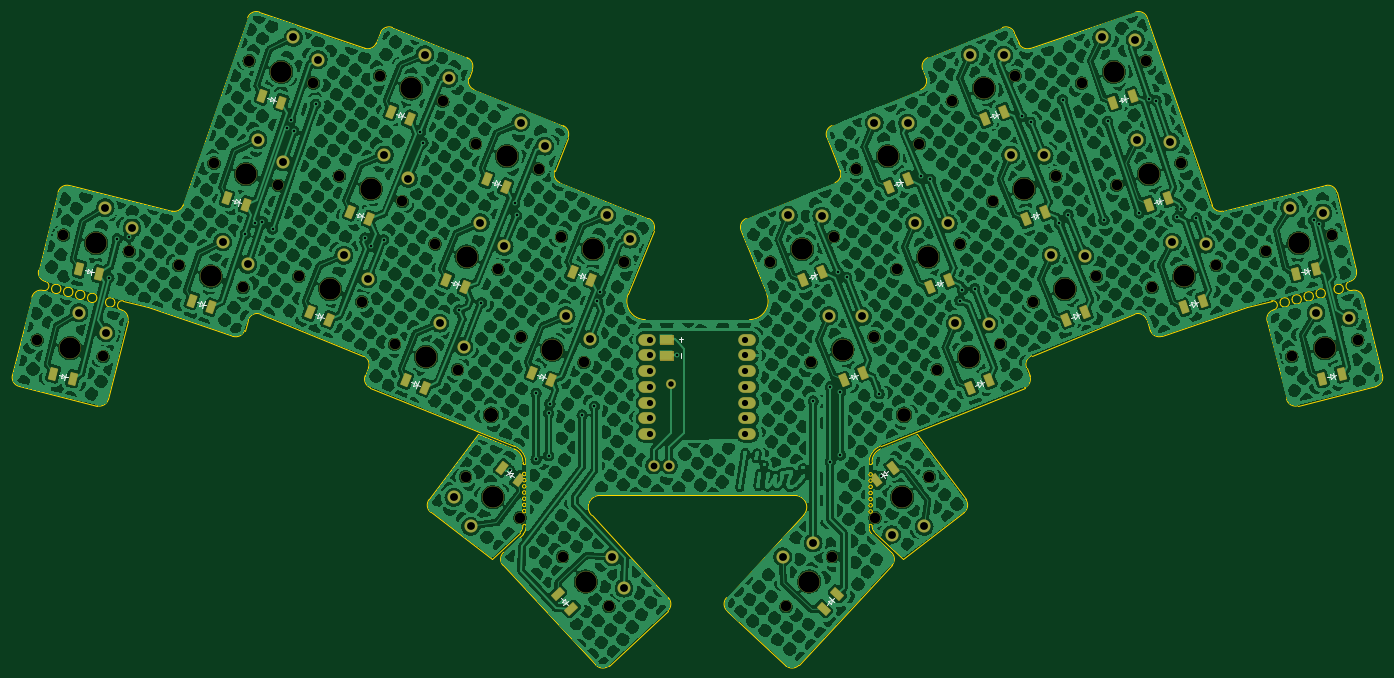
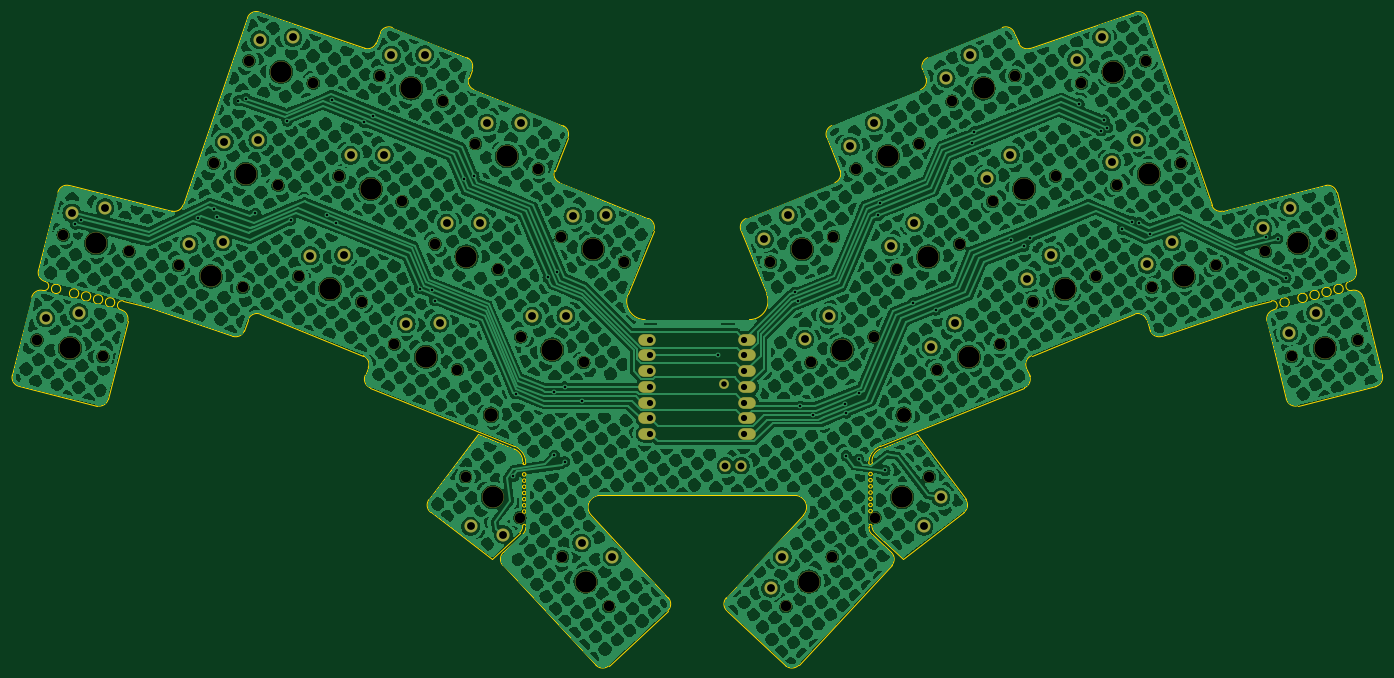
Circuit board: 11 layer files. Board 221.7 x 105.7 mm.
- bottom_copper: iiwi-B_Cu.gbr (1721037 bytes)
- bottom_mask: iiwi-B_Mask.gbr (6437 bytes)
- paste: iiwi-B_Paste.gbr (460 bytes)
- bottom_silk: iiwi-B_Silkscreen.gbr (461 bytes)
- outline: iiwi-Edge_Cuts.gbr (12835 bytes)
- top_copper: iiwi-F_Cu.gbr (1899803 bytes)
- top_mask: iiwi-F_Mask.gbr (11143 bytes)
- paste: iiwi-F_Paste.gbr (4859 bytes)
- top_silk: iiwi-F_Silkscreen.gbr (11860 bytes)
- drill: iiwi-NPTH.drl (1949 bytes)
- drill: iiwi-PTH.drl (2747 bytes)

=== bottom_copper: iiwi-B_Cu.gbr (1721037 bytes, source omitted) ===
=== bottom_mask: iiwi-B_Mask.gbr (6437 bytes, source omitted) ===
=== paste: iiwi-B_Paste.gbr ===
%TF.GenerationSoftware,KiCad,Pcbnew,8.0.9-1.fc41*%
%TF.CreationDate,2025-03-23T19:42:43+11:00*%
%TF.ProjectId,iiwi,69697769-2e6b-4696-9361-645f70636258,0.1*%
%TF.SameCoordinates,Original*%
%TF.FileFunction,Paste,Bot*%
%TF.FilePolarity,Positive*%
%FSLAX46Y46*%
G04 Gerber Fmt 4.6, Leading zero omitted, Abs format (unit mm)*
G04 Created by KiCad (PCBNEW 8.0.9-1.fc41) date 2025-03-23 19:42:43*
%MOMM*%
%LPD*%
G01*
G04 APERTURE LIST*
G04 APERTURE END LIST*
M02*

=== bottom_silk: iiwi-B_Silkscreen.gbr ===
%TF.GenerationSoftware,KiCad,Pcbnew,8.0.9-1.fc41*%
%TF.CreationDate,2025-03-23T19:42:44+11:00*%
%TF.ProjectId,iiwi,69697769-2e6b-4696-9361-645f70636258,0.1*%
%TF.SameCoordinates,Original*%
%TF.FileFunction,Legend,Bot*%
%TF.FilePolarity,Positive*%
%FSLAX46Y46*%
G04 Gerber Fmt 4.6, Leading zero omitted, Abs format (unit mm)*
G04 Created by KiCad (PCBNEW 8.0.9-1.fc41) date 2025-03-23 19:42:44*
%MOMM*%
%LPD*%
G01*
G04 APERTURE LIST*
G04 APERTURE END LIST*
M02*

=== outline: iiwi-Edge_Cuts.gbr (12835 bytes, source omitted) ===
=== top_copper: iiwi-F_Cu.gbr (1899803 bytes, source omitted) ===
=== top_mask: iiwi-F_Mask.gbr (11143 bytes, source omitted) ===
=== paste: iiwi-F_Paste.gbr (4859 bytes, source withheld) ===
=== top_silk: iiwi-F_Silkscreen.gbr (11860 bytes, source omitted) ===
=== drill: iiwi-NPTH.drl ===
M48
; DRILL file {KiCad 8.0.9-1.fc41} date 2025-03-23T19:42:30+1100
; FORMAT={-:-/ absolute / inch / decimal}
; #@! TF.CreationDate,2025-03-23T19:42:30+11:00
; #@! TF.GenerationSoftware,Kicad,Pcbnew,8.0.9-1.fc41
; #@! TF.FileFunction,NonPlated,1,2,NPTH
FMAT,2
INCH
; #@! TA.AperFunction,NonPlated,NPTH,ComponentDrill
T1C0.0670
; #@! TA.AperFunction,NonPlated,NPTH,ComponentDrill
T2C0.0866
; #@! TA.AperFunction,NonPlated,NPTH,ComponentDrill
T3C0.1350
%
G90
G05
T1
X2.5766Y-5.3586
X2.7433Y-4.6901
X2.9969Y-5.4634
X3.1635Y-4.7949
X3.4784Y-4.8837
X3.7027Y-4.2323
X3.8879Y-5.0247
X3.927Y-3.5808
X4.1122Y-4.3733
X4.2425Y-4.9531
X4.3365Y-3.7218
X4.5006Y-4.3143
X4.6441Y-5.1154
X4.7587Y-3.6755
X4.8533Y-5.3857
X4.9022Y-4.4765
X5.1114Y-4.7469
X5.1603Y-3.8377
X5.2549Y-5.5479
X5.3056Y-6.2298
X5.3695Y-4.1081
X5.513Y-4.9091
X5.6514Y-6.4904
X5.6577Y-5.3391
X5.771Y-4.2703
X5.9158Y-4.7003
X5.923Y-6.7393
X6.0592Y-5.5013
X6.2183Y-7.056
X6.3173Y-4.8625
X7.2475Y-4.8625
X7.3466Y-7.056
X7.5057Y-5.5013
X7.642Y-6.7393
X7.649Y-4.7002
X7.7941Y-4.2704
X7.9072Y-5.3391
X7.913Y-6.4904
X8.052Y-4.9091
X8.1957Y-4.1082
X8.2589Y-6.2297
X8.3101Y-5.5479
X8.4046Y-3.8376
X8.4535Y-4.7469
X8.6628Y-4.4765
X8.7116Y-5.3857
X8.8061Y-3.6754
X8.9209Y-5.1154
X9.0643Y-4.3143
X9.2288Y-3.7221
X9.3224Y-4.9531
X9.4525Y-4.373
X9.6383Y-3.5811
X9.6771Y-5.0247
X9.862Y-4.232
X10.0865Y-4.8837
X10.4014Y-4.7949
X10.5681Y-5.4634
X10.8216Y-4.6901
X10.9883Y-5.3586
T2
X5.4677Y-5.8356
X5.4677Y-5.8356
X8.0972Y-5.8356
T3
X2.7868Y-5.411
X2.9534Y-4.7425
X3.6831Y-4.9542
X3.9074Y-4.3028
X4.1317Y-3.6513
X4.4433Y-5.0342
X4.7014Y-4.3954
X4.9595Y-3.7566
X5.0541Y-5.4668
X5.3122Y-4.828
X5.4785Y-6.3601
X5.5703Y-4.1892
X5.8584Y-5.4202
X6.0706Y-6.8976
X6.1165Y-4.7814
X7.4482Y-4.7813
X7.4943Y-6.8976
X7.7065Y-5.4202
X7.9949Y-4.1893
X8.086Y-6.36
X8.2527Y-4.828
X8.5108Y-5.4668
X8.6054Y-3.7565
X8.8635Y-4.3954
X9.1216Y-5.0342
X9.4335Y-3.6516
X9.6572Y-4.3025
X9.8818Y-4.9542
X10.6115Y-4.7425
X10.7782Y-5.411
M30

=== drill: iiwi-PTH.drl ===
M48
; DRILL file {KiCad 8.0.9-1.fc41} date 2025-03-23T19:42:30+1100
; FORMAT={-:-/ absolute / inch / decimal}
; #@! TF.CreationDate,2025-03-23T19:42:30+11:00
; #@! TF.GenerationSoftware,Kicad,Pcbnew,8.0.9-1.fc41
; #@! TF.FileFunction,Plated,1,2,PTH
FMAT,2
INCH
; #@! TA.AperFunction,Plated,PTH,ViaDrill
T1C0.0157
; #@! TA.AperFunction,Plated,PTH,ComponentDrill
T2C0.0354
; #@! TA.AperFunction,Plated,PTH,ComponentDrill
T3C0.0394
; #@! TA.AperFunction,Plated,PTH,ComponentDrill
T4C0.0430
; #@! TA.AperFunction,Plated,PTH,ComponentDrill
T5C0.0500
%
G90
G05
T1
X3.0335Y-4.9629
X3.0864Y-4.7144
X3.163Y-4.7031
X3.9015Y-4.6828
X3.9667Y-4.6121
X4.0116Y-4.6048
X4.0758Y-4.6528
X4.1701Y-4.0067
X4.1921Y-3.9573
X4.2113Y-4.0267
X4.3502Y-3.8559
X4.6649Y-4.7087
X4.702Y-4.7617
X4.7829Y-4.7199
X5.0178Y-4.0318
X5.0336Y-4.1014
X5.2635Y-5.1681
X5.4062Y-5.1214
X5.5874Y-6.1902
X5.6184Y-4.489
X5.6308Y-4.5649
X5.7542Y-6.119
X5.7542Y-5.6981
X5.8341Y-5.8237
X5.8341Y-6.0962
X5.8424Y-5.7645
X6.0479Y-5.8373
X6.1261Y-5.7802
X6.1443Y-5.1091
X6.162Y-5.0546
X6.6514Y-5.4568
X7.5195Y-5.7471
X7.6277Y-6.1343
X7.6277Y-5.6574
X7.6783Y-4.9277
X7.6927Y-5.6882
X7.6927Y-6.0922
X7.7332Y-4.9609
X7.9404Y-5.7019
X7.9539Y-6.2283
X8.2052Y-4.3127
X8.2659Y-4.3342
X8.4547Y-5.1082
X8.47Y-5.0384
X8.549Y-5.0312
X8.8466Y-3.9339
X8.9052Y-3.9719
X9.0864Y-4.6157
X9.1077Y-3.8284
X9.1436Y-4.5618
X9.372Y-4.5956
X9.3947Y-3.9639
X9.5968Y-4.5509
X9.6587Y-3.8218
X9.7049Y-3.8356
X9.8389Y-4.5768
X9.8624Y-4.5254
X9.9605Y-4.5811
X10.7066Y-4.5942
X10.7441Y-4.6201
T2
X6.6115Y-5.6408
T3
X6.4824Y-5.9574
X6.4824Y-5.4574
X6.4824Y-5.5574
X6.4824Y-5.8574
X6.4824Y-5.6574
X6.4824Y-5.7574
X6.4824Y-5.3574
X7.0824Y-5.9574
X7.0824Y-5.5574
X7.0824Y-5.6574
X7.0824Y-5.4574
X7.0824Y-5.7574
X7.0824Y-5.8574
X7.0824Y-5.3574
T4
X6.5034Y-6.1596
X6.6034Y-6.1596
T5
X2.8429Y-5.1856
X3.0096Y-4.5171
X3.0139Y-5.3134
X3.1806Y-4.6449
X3.7587Y-4.7346
X3.9179Y-4.8768
X3.983Y-4.0831
X4.1423Y-4.2254
X4.2074Y-3.4317
X4.3666Y-3.5739
X4.5303Y-4.8189
X4.6819Y-4.9693
X4.7884Y-4.1801
X4.94Y-4.3305
X5.0465Y-3.5413
X5.1411Y-5.2514
X5.1981Y-3.6917
X5.2313Y-6.3611
X5.2926Y-5.4018
X5.3387Y-6.5456
X5.3992Y-4.6126
X5.5507Y-4.763
X5.6573Y-3.9738
X5.8088Y-4.1242
X5.9455Y-5.2049
X6.097Y-5.3553
X6.2036Y-4.566
X6.2405Y-6.7392
X6.3143Y-6.9396
X6.3551Y-4.7164
X7.3244Y-6.7392
X7.3612Y-4.566
X7.5191Y-6.6517
X7.5747Y-4.5689
X7.6195Y-5.2049
X7.8329Y-5.2078
X7.9079Y-3.974
X8.0188Y-6.598
X8.1214Y-3.9769
X8.1657Y-4.6126
X8.2258Y-6.5456
X8.3792Y-4.6155
X8.4238Y-5.2514
X8.5184Y-3.5412
X8.6373Y-5.2543
X8.7318Y-3.5441
X8.7765Y-4.1801
X8.99Y-4.183
X9.0346Y-4.8189
X9.2481Y-4.8218
X9.3579Y-3.432
X9.5709Y-3.446
X9.5816Y-4.0829
X9.7947Y-4.097
X9.8062Y-4.7346
X10.0192Y-4.7487
X10.5553Y-4.5171
X10.722Y-5.1856
X10.7663Y-4.5497
X10.933Y-5.2182
M30

